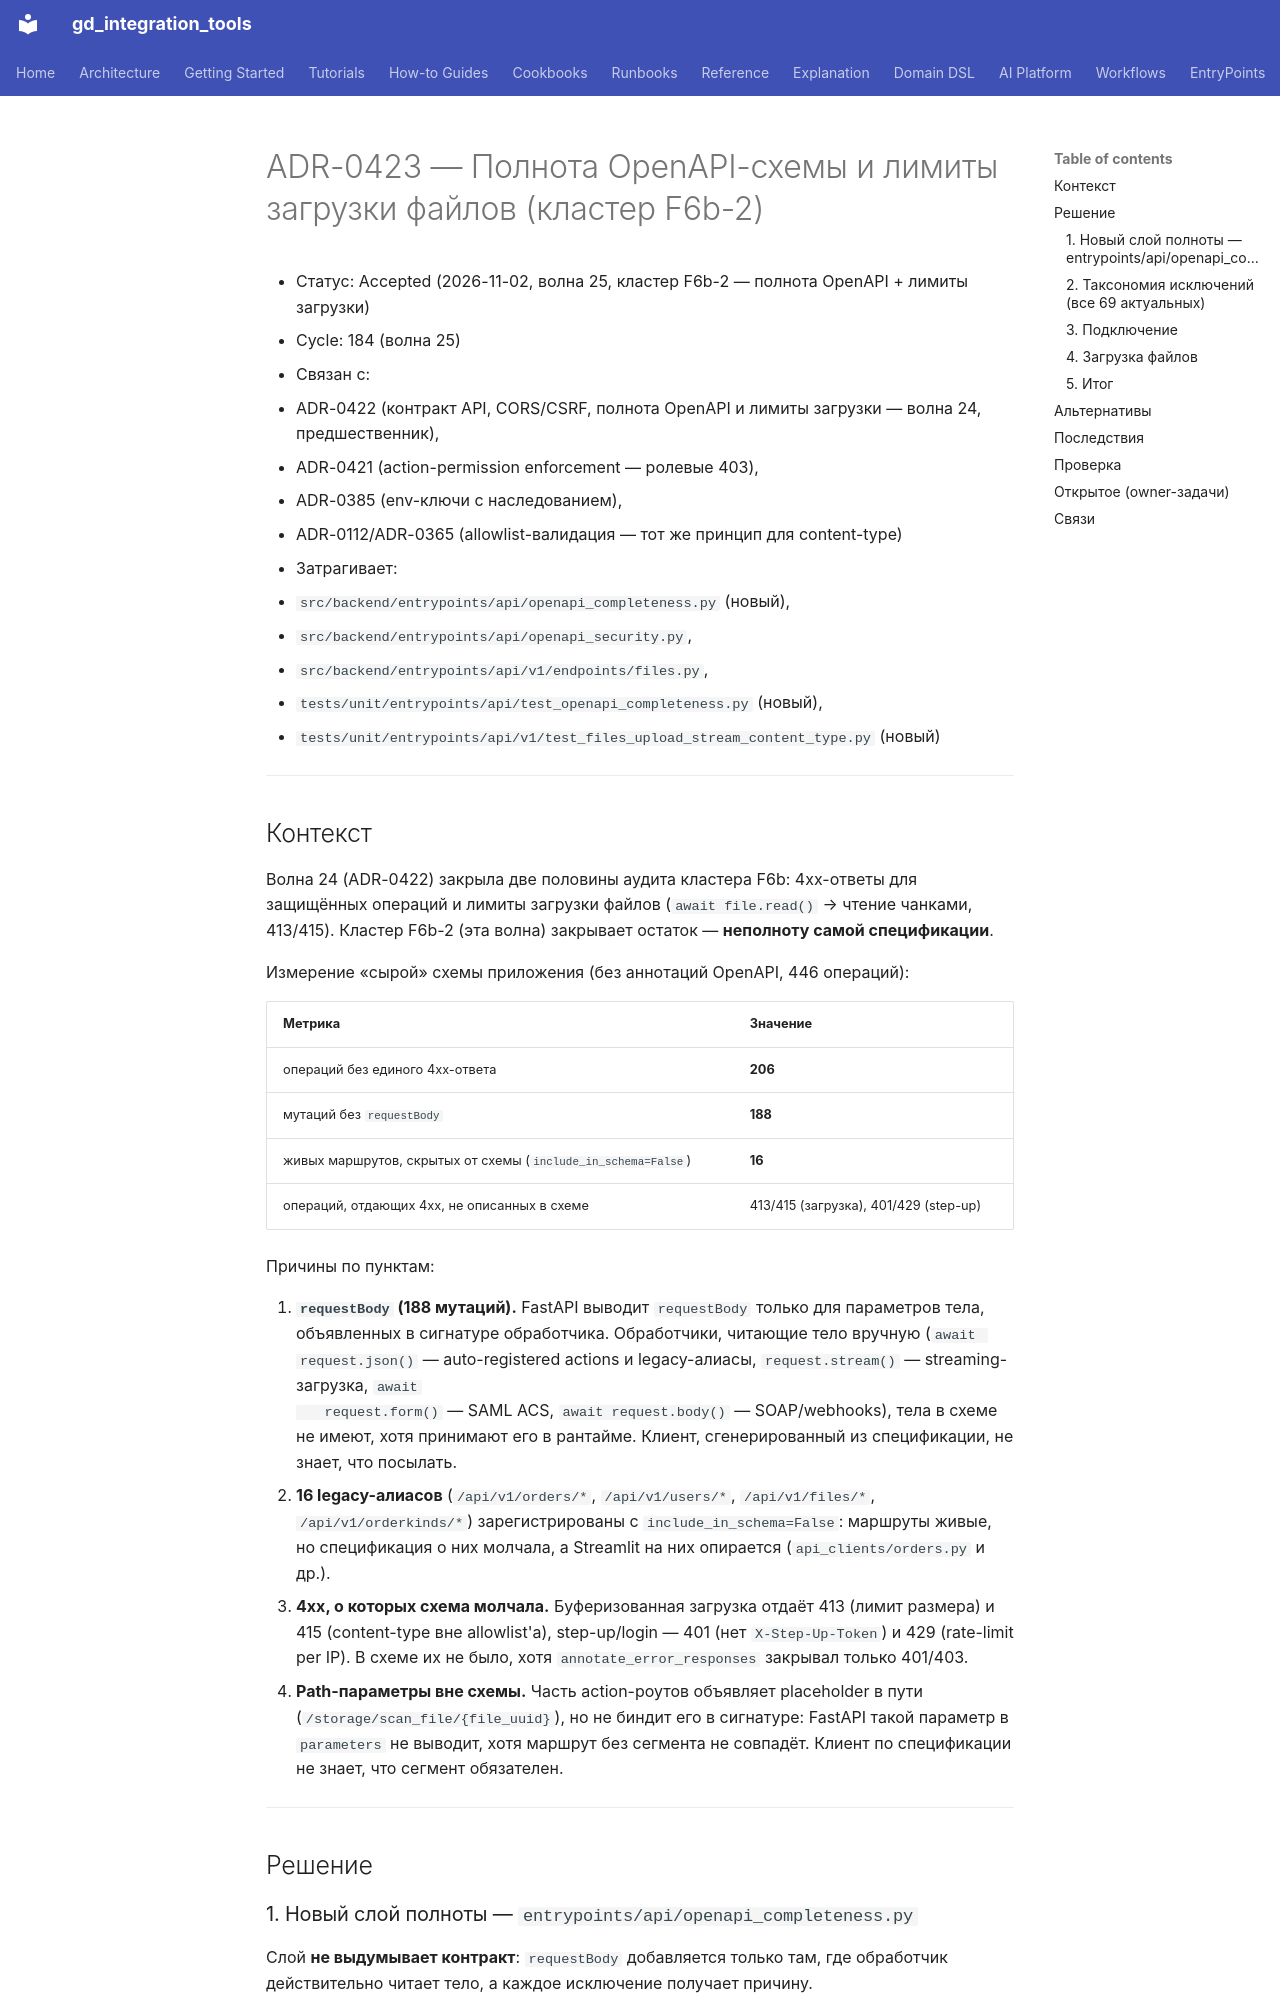

repository: IvanKorch1289/gd_integration_tools · page: adr/0423-openapi-completeness-and-upload-limits/index.html · generator: mkdocs

# ADR-0423 — Полнота OpenAPI-схемы и лимиты загрузки файлов (кластер F6b-2)

* Статус: Accepted (2026-11-02, волна 25, кластер F6b-2 — полнота OpenAPI + лимиты загрузки)
* Cycle: 184 (волна 25)
* Связан с:
  - ADR-0422 (контракт API, CORS/CSRF, полнота OpenAPI и лимиты загрузки — волна 24, предшественник),
  - ADR-0421 (action-permission enforcement — ролевые 403),
  - ADR-0385 (env-ключи с наследованием),
  - ADR-0112/ADR-0365 (allowlist-валидация — тот же принцип для content-type)
* Затрагивает:
  - `src/backend/entrypoints/api/openapi_completeness.py` (новый),
  - `src/backend/entrypoints/api/openapi_security.py`,
  - `src/backend/entrypoints/api/v1/endpoints/files.py`,
  - `tests/unit/entrypoints/api/test_openapi_completeness.py` (новый),
  - `tests/unit/entrypoints/api/v1/test_files_upload_stream_content_type.py` (новый)

---

## Контекст

Волна 24 (ADR-0422) закрыла две половины аудита кластера F6b:
4xx-ответы для защищённых операций и лимиты загрузки файлов
(`await file.read()` → чтение чанками, 413/415). Кластер F6b-2 (эта волна)
закрывает остаток — **неполноту самой спецификации**.

Измерение «сырой» схемы приложения (без аннотаций OpenAPI, 446 операций):

| Метрика | Значение |
|---|---|
| операций без единого 4xx-ответа | **206** |
| мутаций без `requestBody` | **188** |
| живых маршрутов, скрытых от схемы (`include_in_schema=False`) | **16** |
| операций, отдающих 4xx, не описанных в схеме | 413/415 (загрузка), 401/429 (step-up) |

Причины по пунктам:

1. **`requestBody` (188 мутаций).** FastAPI выводит `requestBody` только для
   параметров тела, объявленных в сигнатуре обработчика. Обработчики,
   читающие тело вручную (`await request.json()` — auto-registered actions и
   legacy-алиасы, `request.stream()` — streaming-загрузка, `await
   request.form()` — SAML ACS, `await request.body()` — SOAP/webhooks),
   тела в схеме не имеют, хотя принимают его в рантайме. Клиент,
   сгенерированный из спецификации, не знает, что посылать.
2. **16 legacy-алиасов** (`/api/v1/orders/*`, `/api/v1/users/*`,
   `/api/v1/files/*`, `/api/v1/orderkinds/*`) зарегистрированы с
   `include_in_schema=False`: маршруты живые, но спецификация о них молчала,
   а Streamlit на них опирается (`api_clients/orders.py` и др.).
3. **4xx, о которых схема молчала.** Буферизованная загрузка отдаёт 413
   (лимит размера) и 415 (content-type вне allowlist'а), step-up/login —
   401 (нет `X-Step-Up-Token`) и 429 (rate-limit per IP). В схеме их не
   было, хотя `annotate_error_responses` закрывал только 401/403.
4. **Path-параметры вне схемы.** Часть action-роутов объявляет placeholder
   в пути (`/storage/scan_file/{file_uuid}`), но не биндит его в сигнатуре:
   FastAPI такой параметр в `parameters` не выводит, хотя маршрут без
   сегмента не совпадёт. Клиент по спецификации не знает, что сегмент
   обязателен.

---

## Решение
